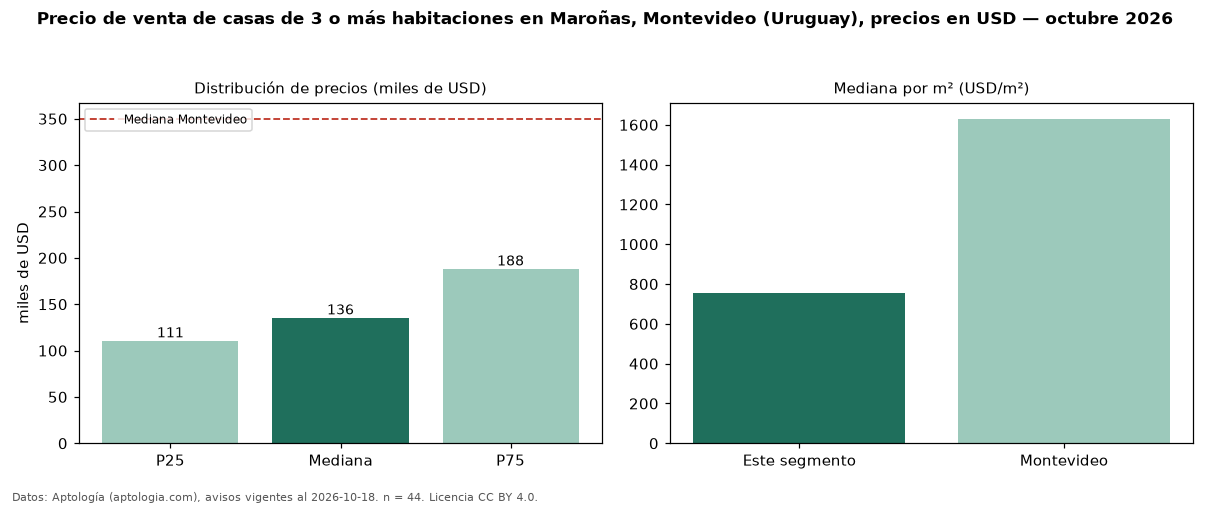

Source data for this figure (header and first rows):
seccion, metrica, valor, moneda, n
precio, p25, 110750, USD, 44
precio, mediana, 135500, USD, 44
precio, p75, 188250, USD, 44
precio, minimo, 62000, USD, 44
precio, maximo, 350000, USD, 44
m2, mediana_precio_m2, 756.0, USD, 37
m2, area_mediana_m2, 169.5, m2, 37
banos, mediana_banos, 2.0, , 
parqueadero, pct_con_parqueadero, 100.0, %, 34
habitaciones, 3+, 135500, USD, 44
ciudad, mediana_ciudad_referencia, 350000, USD, 
ciudad, mediana_m2_ciudad, 1630, USD, 
fuente, fecha_datos, 2026-10-18, , 
fuente, atribucion, https://www.aptologia.com/uy/venta/monte…, , 
fuente, licencia, CC BY 4.0, , 
